Labelled photos from "data", an image-classification folder in chaseez/bacteria-identification. The possible labels are: negative, positive.

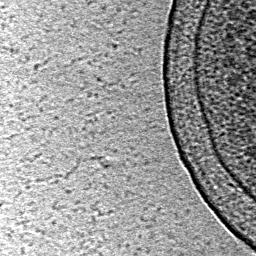
Label: negative

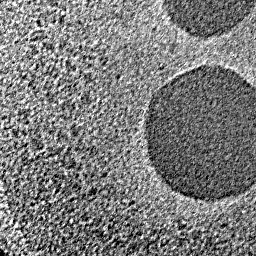
Label: negative

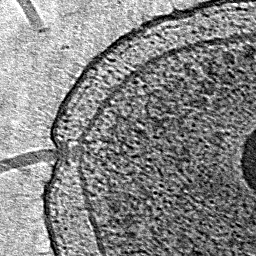
Label: positive

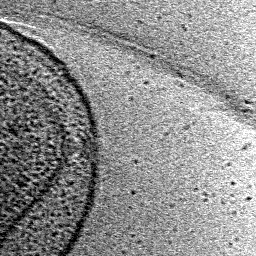
Label: positive

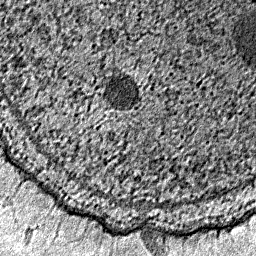
Label: positive

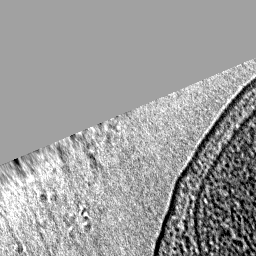
Label: negative
